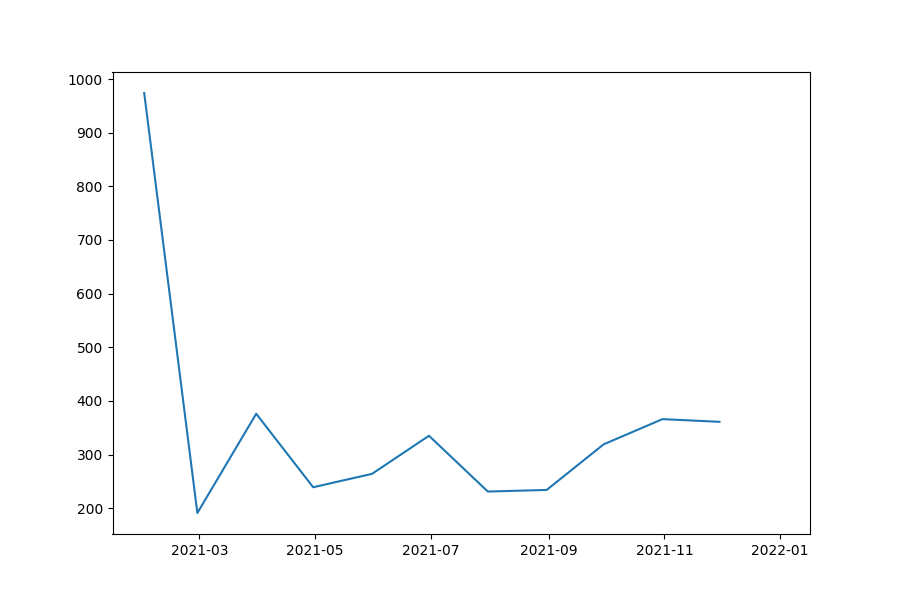

The file beside this chart, header and first rows:
date, prediction, actual, MAPE
2021-12-31, 353.6, 401, 11.81
